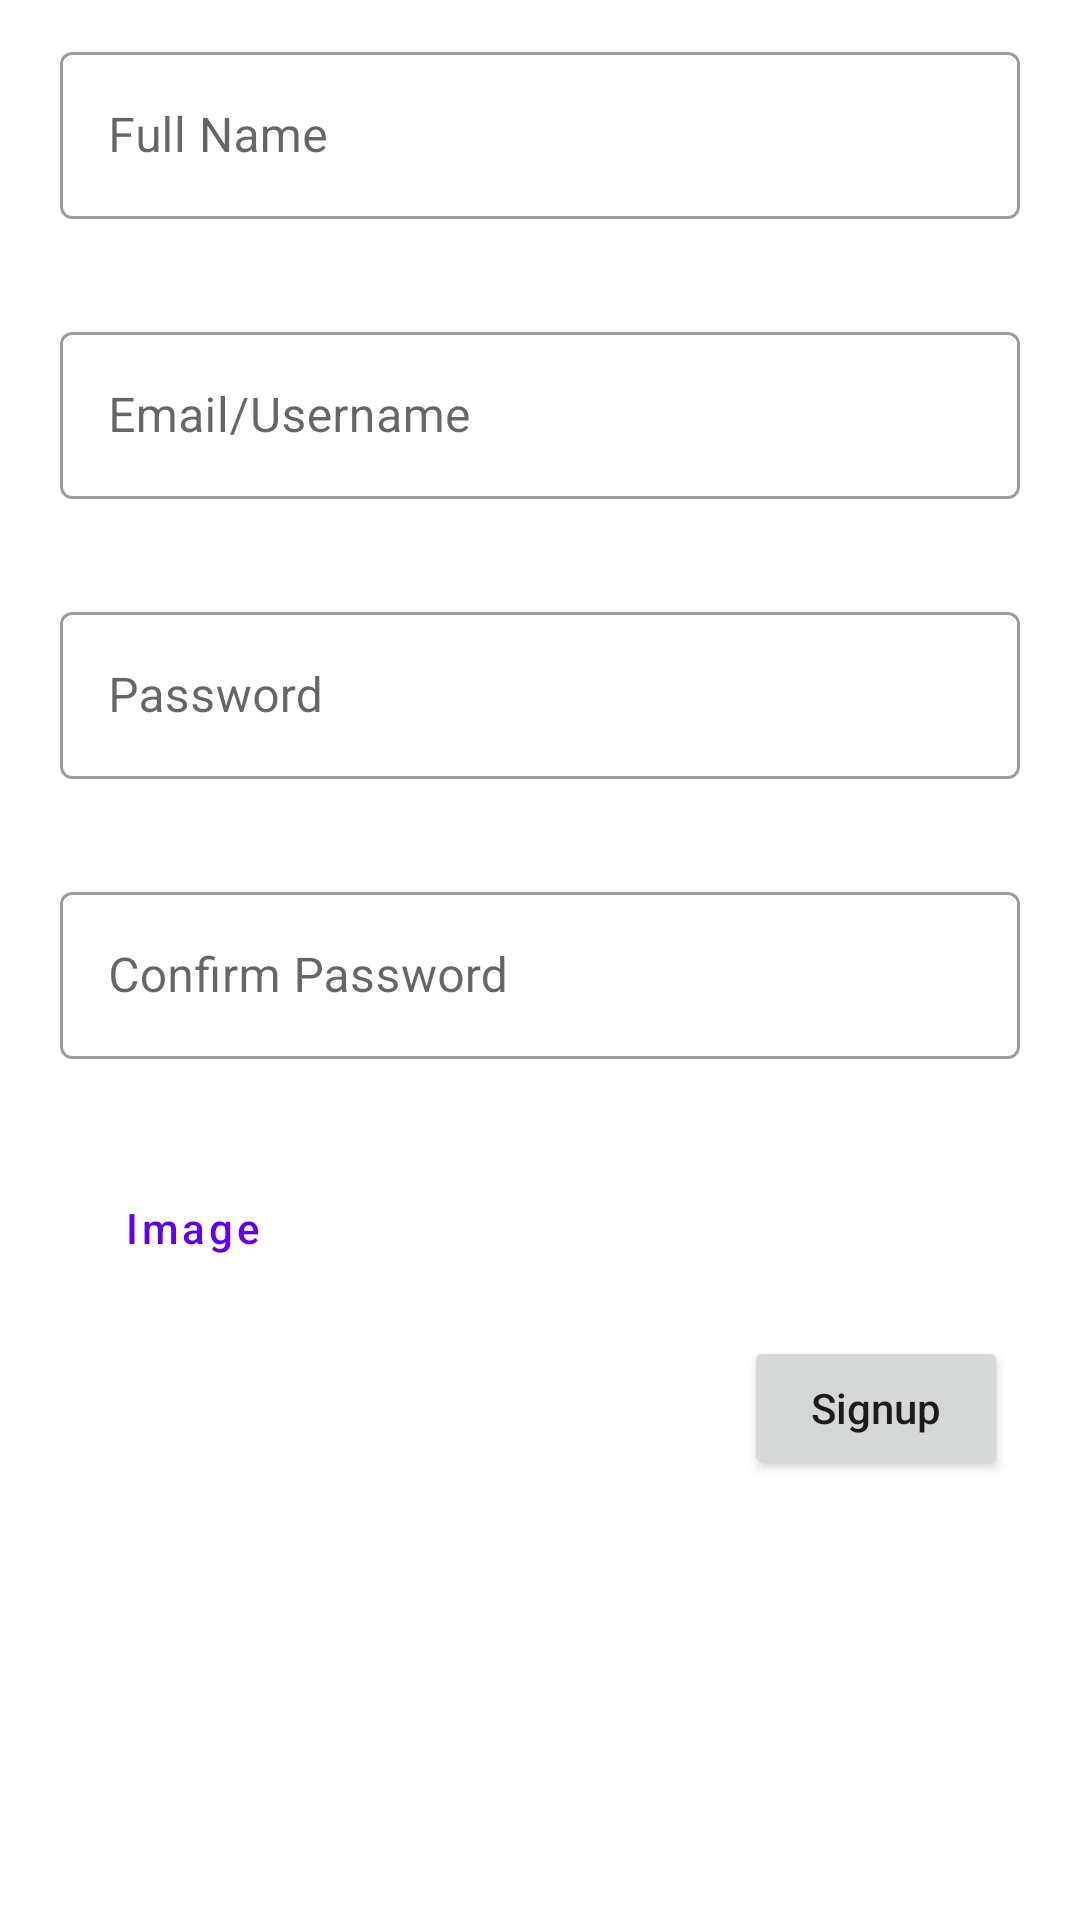

Android layout source for this screen:
<!-- AndroidManifest.xml: application theme AppTheme -->
<!-- res/layout/fragment_sign_up.xml -->
<?xml version="1.0" encoding="utf-8"?>
<ScrollView xmlns:android="http://schemas.android.com/apk/res/android"
    xmlns:app="http://schemas.android.com/apk/res-auto"
    xmlns:tools="http://schemas.android.com/tools"
    android:layout_width="match_parent"
    android:layout_height="match_parent"
    tools:context=".ui.auth.singup.SignUpFragment">

    <androidx.constraintlayout.widget.ConstraintLayout
        android:layout_width="match_parent"
        android:layout_height="wrap_content">

        <com.google.android.material.textfield.TextInputLayout
            android:id="@+id/fnameInputLayout"
            style="@style/Widget.MaterialComponents.TextInputLayout.OutlinedBox"
            android:layout_width="match_parent"
            android:layout_height="wrap_content"
            android:layout_marginStart="20dp"
            android:layout_marginTop="12dp"
            android:layout_marginEnd="20dp"
            android:hint="@string/full_name"
            app:errorEnabled="true"
            app:layout_constraintTop_toTopOf="parent">

            <com.google.android.material.textfield.TextInputEditText
                android:id="@+id/fnameET"
                android:layout_width="match_parent"
                android:layout_height="wrap_content" />

        </com.google.android.material.textfield.TextInputLayout>

        <com.google.android.material.textfield.TextInputLayout
            android:id="@+id/unameInputLayout"
            style="@style/Widget.MaterialComponents.TextInputLayout.OutlinedBox"
            android:layout_width="match_parent"
            android:layout_height="wrap_content"
            android:layout_marginStart="20dp"
            android:layout_marginTop="12dp"
            android:layout_marginEnd="20dp"
            android:hint="@string/email_username"
            app:errorEnabled="true"
            app:layout_constraintTop_toBottomOf="@id/fnameInputLayout">

            <com.google.android.material.textfield.TextInputEditText
                android:id="@+id/unameET"
                android:layout_width="match_parent"
                android:layout_height="wrap_content" />

        </com.google.android.material.textfield.TextInputLayout>

        <com.google.android.material.textfield.TextInputLayout
            android:id="@+id/passwordInputLayout"
            style="@style/Widget.MaterialComponents.TextInputLayout.OutlinedBox"
            android:layout_width="match_parent"
            android:layout_height="wrap_content"
            android:layout_marginStart="20dp"
            android:layout_marginTop="12dp"
            android:layout_marginEnd="20dp"
            android:hint="@string/password"
            app:errorEnabled="true"
            app:layout_constraintTop_toBottomOf="@id/unameInputLayout">

            <com.google.android.material.textfield.TextInputEditText
                android:id="@+id/passwordET"
                android:layout_width="match_parent"
                android:layout_height="wrap_content"
                android:inputType="textPassword" />

        </com.google.android.material.textfield.TextInputLayout>

        <com.google.android.material.textfield.TextInputLayout
            android:id="@+id/cPasswordInputLayout"
            style="@style/Widget.MaterialComponents.TextInputLayout.OutlinedBox"
            android:layout_width="match_parent"
            android:layout_height="wrap_content"
            android:layout_marginStart="20dp"
            android:layout_marginTop="12dp"
            android:layout_marginEnd="20dp"
            android:hint="@string/confirm_password"
            app:errorEnabled="true"
            app:layout_constraintTop_toBottomOf="@id/passwordInputLayout">

            <com.google.android.material.textfield.TextInputEditText
                android:id="@+id/cPasswordET"
                android:layout_width="match_parent"
                android:layout_height="wrap_content"
                android:inputType="textPassword" />

        </com.google.android.material.textfield.TextInputLayout>

        <Button
            android:id="@+id/pickImageButton"
            android:text="@string/image"
            android:layout_width="wrap_content"
            android:layout_height="wrap_content"
            android:layout_marginTop="12dp"
            android:layout_marginStart="20dp"
            android:textAllCaps="false"
            android:drawableTint="@color/colorPrimary"
            android:drawableEnd="@drawable/ic_baseline_photo_camera_24"
            app:layout_constraintStart_toStartOf="parent"
            style="@style/Widget.MaterialComponents.Button.TextButton"
            app:layout_constraintTop_toBottomOf="@id/cPasswordInputLayout"
            />
        
        <ImageView
            android:id="@+id/imageView"
            android:layout_width="80dp"
            android:layout_height="80dp"
            android:layout_margin="6dp"
            app:layout_constraintStart_toEndOf="@id/pickImageButton"
            app:layout_constraintTop_toBottomOf="@id/cPasswordInputLayout"
            />

        <Button
            android:id="@+id/signUpButton"
            android:layout_width="wrap_content"
            android:layout_height="wrap_content"
            android:layout_marginTop="12dp"
            android:layout_marginEnd="24dp"
            android:layout_marginBottom="60dp"
            android:text="@string/signup"
            android:textAllCaps="false"
            app:layout_constraintBottom_toBottomOf="parent"
            app:layout_constraintEnd_toEndOf="parent"
            app:layout_constraintTop_toBottomOf="@id/pickImageButton" />

    </androidx.constraintlayout.widget.ConstraintLayout>
</ScrollView>
<!-- resources referenced by this layout -->
<resources>
  <color name="colorPrimary">#6200EE</color>
  <string name="confirm_password">Confirm Password</string>
  <string name="email_username">Email/Username</string>
  <string name="full_name">Full Name</string>
  <string name="image">Image</string>
  <string name="password">Password</string>
  <string name="signup">Signup</string>
</resources>
